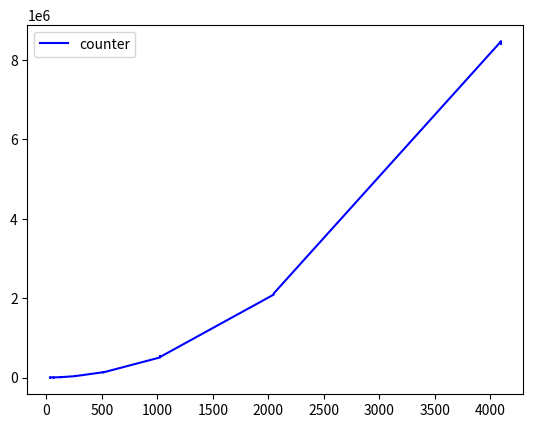
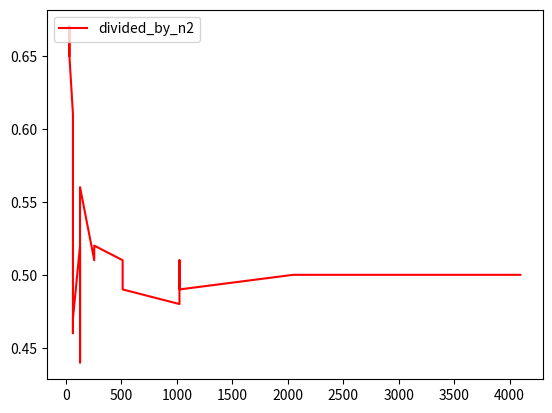

Reproduce these figures in Python, in order.
#!/usr/bin/env python3
# -*- coding: utf-8 -*-
"""
Created on Thu May 14 09:30:38 2020

@author: anonym
"""

from random import randrange
import matplotlib.pyplot as plt

# WARNING: SHOW INSTALLATION OF PACKAGES VIA APT or PIP3

# Function to do insertion sort 

def insertionSort(arr): 
    # Traverse through 1 to len(arr) 
    """CONTATORE"""
    counter=0;
    for i in range(1, len(arr)): 
  
        
        key = arr[i] 
  
        # Move elements of arr[0..i-1], that are 
        # greater than key, to one position ahead 
        # of their current position 
        j = i-1
        counter+=2;

        while j >=0 and key < arr[j] : 
            arr[j+1] = arr[j] 
            j -= 1
            counter+=2;
        arr[j+1] = key 
        counter+=1;
    # print(round(counter/len(arr),3))
    # return round(counter/len(arr),3);
    print("n:",len(arr),"OPS:",counter,"OPS/n2:",round(counter/(len(arr)*len(arr)),2))
    return counter,round(counter/(len(arr)*len(arr)),2);



if __name__ == "__main__":
    
    n=[]
    contatori=[]
    ratios=[]
    for iterations in range(4,12):
        for attempts in range(3):
            A=[]
            B=[]
            l=pow(2,iterations+1)
            
            while len(A)<l:
                A.append(randrange(pow(2,iterations+1)))
            # print(A[:10])
            # print(A)
            n.append(len(A))
            # print(A)
            B=(sorted(A)).copy()     
            x,y = insertionSort(A)
            
            contatori.append(x)
            ratios.append(y)
            # print(A)
            # print(B)
            assert A == B
    # print(n)
    # print(timers)
    plt.figure(dpi=600)
    plt.plot(n,contatori,"-b", label='counter')
    plt.legend(loc="upper left")
    # The average case running time of an insertion sort algorithm is O(n^2). 
    plt.figure(dpi=600)
    plt.plot(n,ratios,"-r", label='divided_by_n2')
    plt.legend(loc="upper left")
    plt.show()   